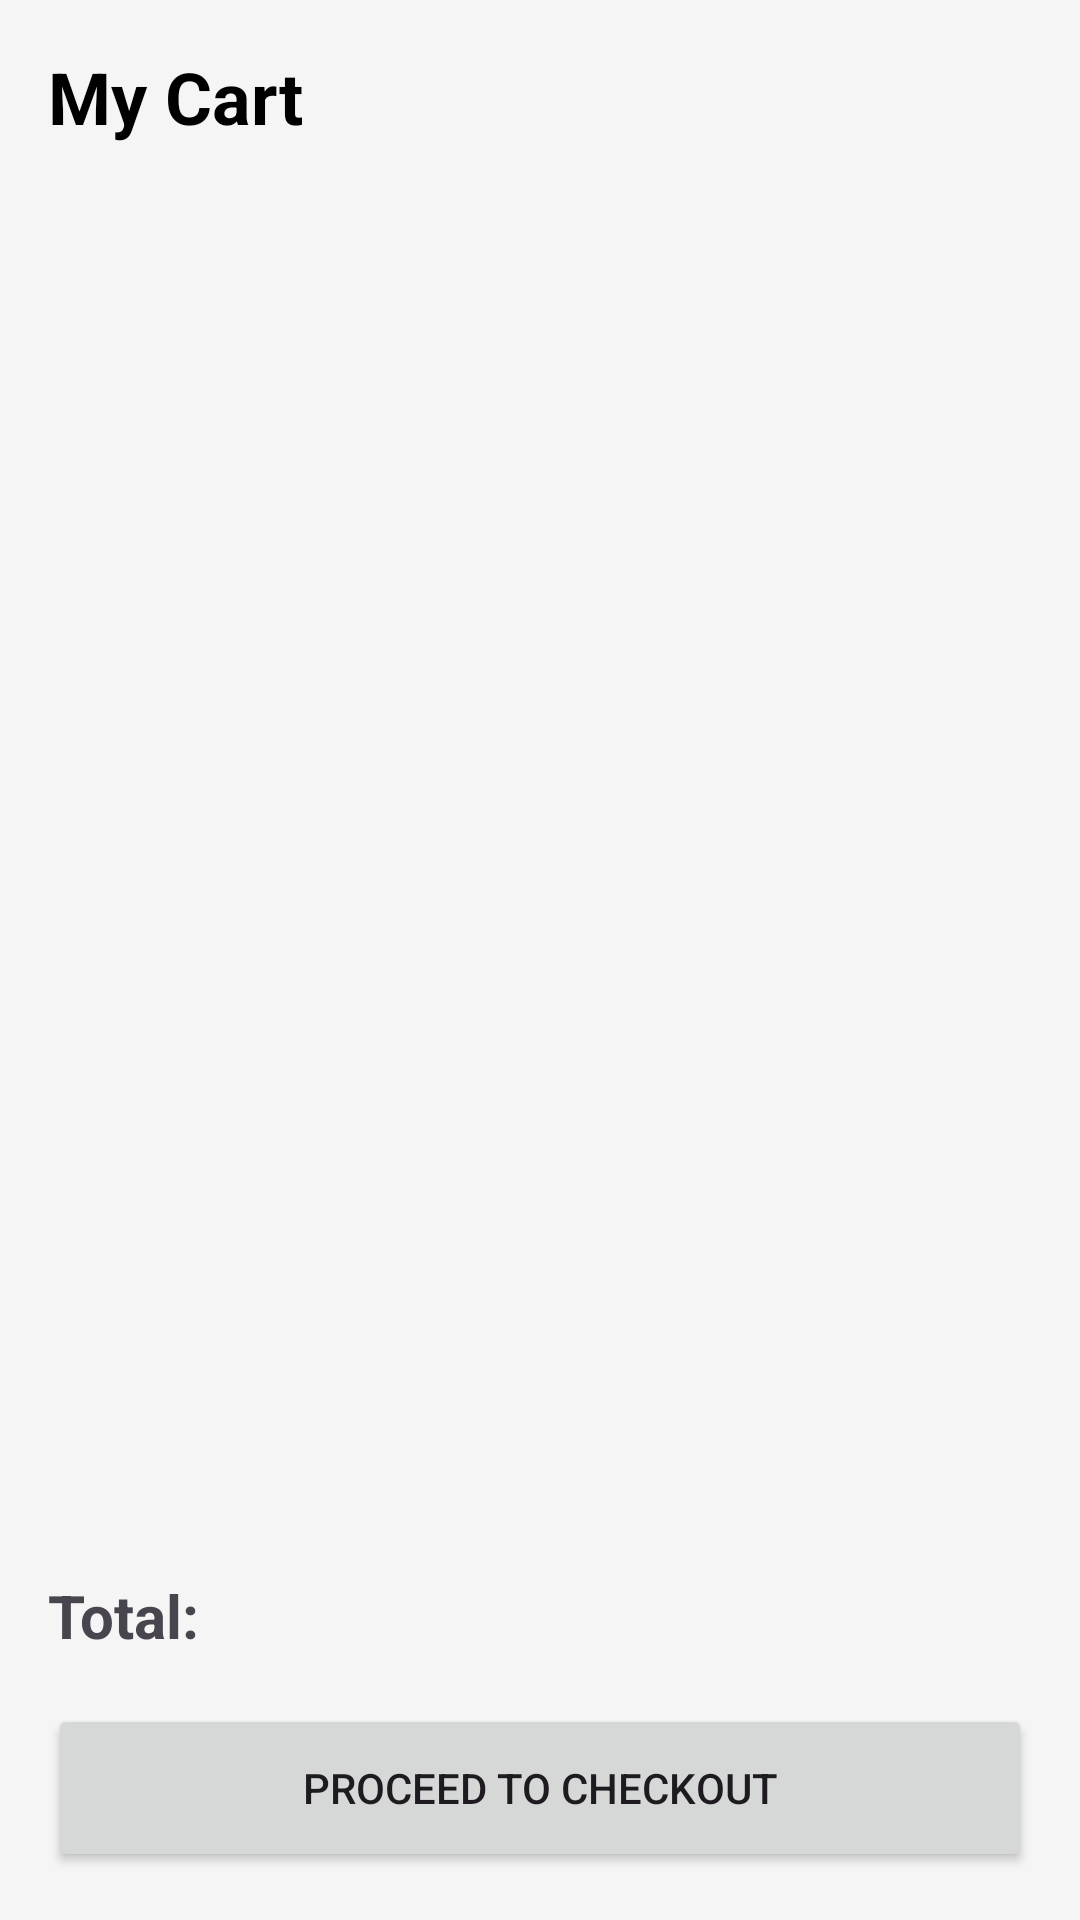

Produce the Android XML layout that renders to this screen, including the resource entries it uses.
<!-- AndroidManifest.xml: application theme Theme.SmartFood -->
<!-- res/layout/fragment_cart.xml -->
<?xml version="1.0" encoding="utf-8"?>

<androidx.constraintlayout.widget.ConstraintLayout xmlns:android="http://schemas.android.com/apk/res/android"
    xmlns:app="http://schemas.android.com/apk/res-auto"
    xmlns:tools="http://schemas.android.com/tools"
    android:layout_width="match_parent"
    android:layout_height="match_parent"
    android:background="#F5F5F5"
    android:padding="16dp">

    <TextView
        android:id="@+id/tv_cart_title"
        android:layout_width="wrap_content"
        android:layout_height="wrap_content"
        android:text="My Cart"
        android:textColor="@color/black"
        android:textSize="24sp"
        android:textStyle="bold"
        app:layout_constraintStart_toStartOf="parent"
        app:layout_constraintTop_toTopOf="parent" />

    <androidx.recyclerview.widget.RecyclerView
        android:id="@+id/rv_cart"
        android:layout_width="match_parent"
        android:layout_height="0dp"
        android:layout_marginTop="16dp"
        android:layout_marginBottom="16dp"
        app:layoutManager="androidx.recyclerview.widget.LinearLayoutManager"
        app:layout_constraintBottom_toTopOf="@id/layout_total"
        app:layout_constraintTop_toBottomOf="@id/tv_cart_title"
        tools:listitem="@layout/item_cart" />

    <LinearLayout
        android:id="@+id/layout_total"
        android:layout_width="match_parent"
        android:layout_height="wrap_content"
        android:layout_marginBottom="16dp"
        android:orientation="horizontal"
        app:layout_constraintBottom_toTopOf="@id/btn_checkout"
        app:layout_constraintEnd_toEndOf="parent"
        app:layout_constraintStart_toStartOf="parent">

        <TextView
            android:layout_width="0dp"
            android:layout_height="wrap_content"
            android:layout_weight="1"
            android:text="Total:"
            android:textSize="20sp"
            android:textStyle="bold" />

        <TextView
            android:id="@+id/tv_total_price"
            android:layout_width="wrap_content"
            android:layout_height="wrap_content"
            android:textColor="@android:color/holo_green_dark"
            android:textSize="20sp"
            android:textStyle="bold"
            tools:text="$24.50" />
    </LinearLayout>

    <Button
        android:id="@+id/btn_checkout"
        android:layout_width="match_parent"
        android:layout_height="56dp"
        android:text="Proceed to Checkout"
        app:layout_constraintBottom_toBottomOf="parent" />
        
     <TextView
        android:id="@+id/tv_empty_cart"
        android:layout_width="wrap_content"
        android:layout_height="wrap_content"
        android:text="Your cart is empty"
        android:textSize="18sp"
        android:visibility="gone"
        app:layout_constraintBottom_toBottomOf="parent"
        app:layout_constraintEnd_toEndOf="parent"
        app:layout_constraintStart_toStartOf="parent"
        app:layout_constraintTop_toTopOf="parent" />

</androidx.constraintlayout.widget.ConstraintLayout>
<!-- res/layout/item_cart.xml (included above) -->
<?xml version="1.0" encoding="utf-8"?>

<androidx.cardview.widget.CardView xmlns:android="http://schemas.android.com/apk/res/android"
    xmlns:app="http://schemas.android.com/apk/res-auto"
    xmlns:tools="http://schemas.android.com/tools"
    android:layout_width="match_parent"
    android:layout_height="wrap_content"
    android:layout_marginBottom="8dp"
    app:cardCornerRadius="8dp"
    app:cardElevation="2dp">

    <androidx.constraintlayout.widget.ConstraintLayout
        android:layout_width="match_parent"
        android:layout_height="wrap_content"
        android:padding="8dp">

        <ImageView
            android:id="@+id/img_cart_item"
            android:layout_width="60dp"
            android:layout_height="60dp"
            android:scaleType="centerCrop"
            app:layout_constraintStart_toStartOf="parent"
            app:layout_constraintTop_toTopOf="parent"
            tools:src="@tools:sample/avatars" />

        <TextView
            android:id="@+id/tv_cart_item_name"
            android:layout_width="0dp"
            android:layout_height="wrap_content"
            android:layout_marginStart="16dp"
            android:textColor="@color/black"
            android:textStyle="bold"
            app:layout_constraintEnd_toStartOf="@id/btn_delete"
            app:layout_constraintStart_toEndOf="@id/img_cart_item"
            app:layout_constraintTop_toTopOf="parent"
            tools:text="Burger" />

        <TextView
            android:id="@+id/tv_cart_item_price"
            android:layout_width="wrap_content"
            android:layout_height="wrap_content"
            android:layout_marginTop="4dp"
            android:textColor="@android:color/holo_green_dark"
            app:layout_constraintStart_toStartOf="@id/tv_cart_item_name"
            app:layout_constraintTop_toBottomOf="@id/tv_cart_item_name"
            tools:text="$5.99" />

        <LinearLayout
            android:layout_width="wrap_content"
            android:layout_height="wrap_content"
            android:gravity="center_vertical"
            android:orientation="horizontal"
            app:layout_constraintEnd_toEndOf="parent"
            app:layout_constraintTop_toBottomOf="@id/tv_cart_item_price">

            <ImageButton
                android:id="@+id/btn_minus"
                android:layout_width="32dp"
                android:layout_height="32dp"
                android:background="?selectableItemBackgroundBorderless"
                android:src="@drawable/ic_remove" />

            <TextView
                android:id="@+id/tv_quantity"
                android:layout_width="wrap_content"
                android:layout_height="wrap_content"
                android:layout_marginHorizontal="8dp"
                android:text="1"
                android:textColor="@color/black"
                android:textStyle="bold" />

            <ImageButton
                android:id="@+id/btn_plus"
                android:layout_width="32dp"
                android:layout_height="32dp"
                android:background="?selectableItemBackgroundBorderless"
                android:src="@drawable/ic_add" />
        </LinearLayout>
        
        <ImageButton
            android:id="@+id/btn_delete"
            android:layout_width="wrap_content"
            android:layout_height="wrap_content"
            android:background="?selectableItemBackgroundBorderless"
            android:src="@drawable/ic_delete"
            android:padding="8dp"
            app:layout_constraintEnd_toEndOf="parent"
            app:layout_constraintTop_toTopOf="parent" />

    </androidx.constraintlayout.widget.ConstraintLayout>
</androidx.cardview.widget.CardView>
<!-- resources referenced by this layout -->
<resources>
  <!-- drawable ic_add (drawable) -->
  <?xml version="1.0" encoding="utf-8"?>
  
  <vector xmlns:android="http://schemas.android.com/apk/res/android"
      android:width="24dp"
      android:height="24dp"
      android:viewportWidth="24"
      android:viewportHeight="24">
    <path
        android:fillColor="@android:color/black"
        android:pathData="M19,13h-6v6h-2v-6H5v-2h6V5h2v6h6v2z"/>
  </vector>
  <!-- drawable ic_delete (drawable) -->
  <?xml version="1.0" encoding="utf-8"?>
  
  <vector xmlns:android="http://schemas.android.com/apk/res/android"
      android:width="24dp"
      android:height="24dp"
      android:viewportWidth="24"
      android:viewportHeight="24">
    <path
        android:fillColor="@android:color/holo_red_dark"
        android:pathData="M6,19c0,1.1 0.9,2 2,2h8c1.1,0 2,-0.9 2,-2V7H6v12zM19,4h-3.5l-1,-1h-5l-1,1H5v2h14V4z"/>
  </vector>
  <!-- drawable ic_remove (drawable) -->
  <?xml version="1.0" encoding="utf-8"?>
  
  <vector xmlns:android="http://schemas.android.com/apk/res/android"
      android:width="24dp"
      android:height="24dp"
      android:viewportWidth="24"
      android:viewportHeight="24">
    <path
        android:fillColor="@android:color/black"
        android:pathData="M19,13H5v-2h14v2z"/>
  </vector>
  <style name="Theme.SmartFood" parent="Theme.Material3.DayNight.NoActionBar">
          
          <item name="colorPrimary">@color/purple_500</item>
          <item name="colorPrimaryVariant">@color/purple_700</item>
          <item name="colorOnPrimary">@color/white</item>
          
          <item name="colorSecondary">@color/teal_200</item>
          <item name="colorSecondaryVariant">@color/teal_700</item>
          <item name="colorOnSecondary">@color/black</item>
          
          <item name="android:statusBarColor">?attr/colorPrimaryVariant</item>
          
      </style>
  <!-- not gathered from this repository: default colours our renderer supplied (Android Studio template values) -->
  <color name="purple_500">#FF6200EE</color>
  <color name="purple_700">#FF3700B3</color>
  <color name="teal_200">#FF03DAC5</color>
  <color name="teal_700">#FF018786</color>
  <color name="black">#FF000000</color>
  <color name="white">#FFFFFFFF</color>
</resources>
